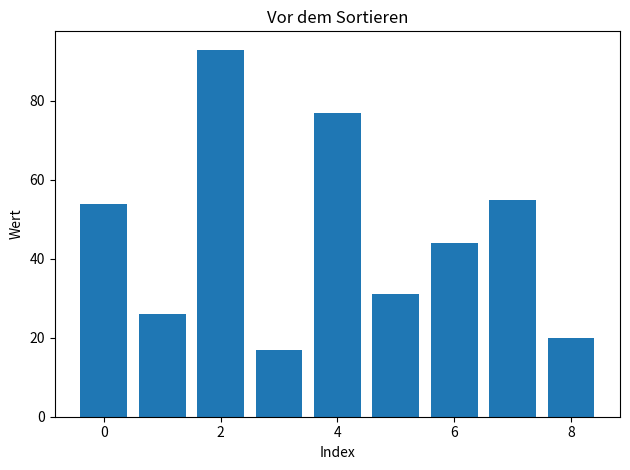
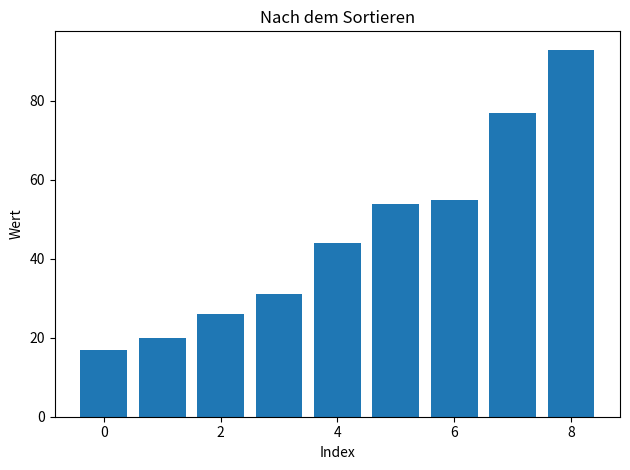

Write Python code to recreate these figures, in order.
"""
Mergesort Algorithmus.
Teilt die Liste rekursiv in zwei Hälften, sortiert diese und führt sie zusammen.
"""

import matplotlib.pyplot as plt


def mergesort(array):
    """Sortiert eine Liste in-place mit dem Mergesort-Algorithmus."""

    if len(array) <= 1:
        return

    # Liste aufteilen
    mid = len(array) // 2
    left = array[:mid]
    right = array[mid:]

    # Hälften rekursiv sortieren
    mergesort(left)
    mergesort(right)

    # Sortierte Hälften zusammenführen
    li, ri, i = 0, 0, 0

    while li < len(left) and ri < len(right):
        if left[li] <= right[ri]:
            array[i] = left[li]
            li += 1
        else:
            array[i] = right[ri]
            ri += 1
        i += 1

    while li < len(left):
        array[i] = left[li]
        li += 1
        i += 1

    while ri < len(right):
        array[i] = right[ri]
        ri += 1
        i += 1


def plot_list(array, title):
    """Zeigt die Liste als Balkendiagramm."""
    fig, ax = plt.subplots()
    ax.bar(range(len(array)), array)
    ax.set_title(title)
    ax.set_xlabel("Index")
    ax.set_ylabel("Wert")
    plt.tight_layout()
    plt.show()


if __name__ == "__main__":
    my_list = [54, 26, 93, 17, 77, 31, 44, 55, 20]
    plot_list(my_list, "Vor dem Sortieren")
    mergesort(my_list)
    plot_list(my_list, "Nach dem Sortieren")
